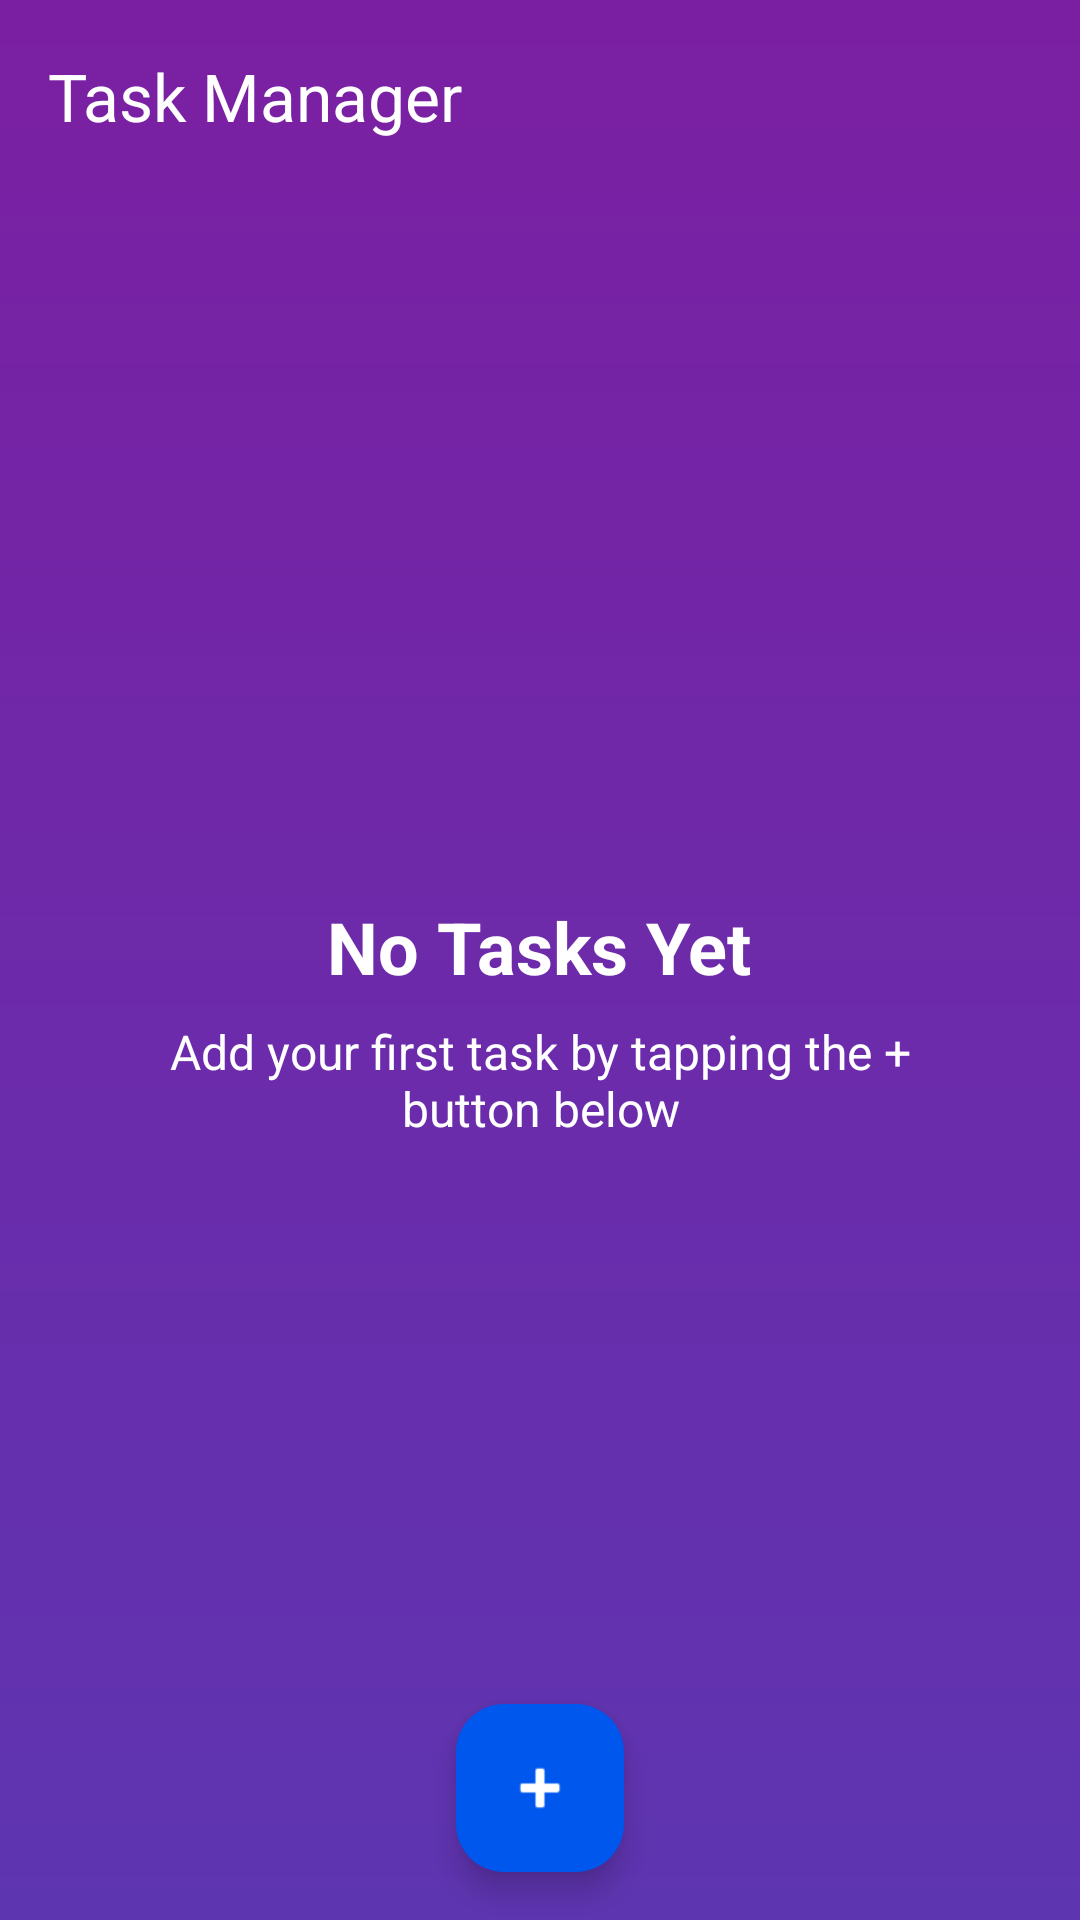

Produce the Android XML layout that renders to this screen, including the resource entries it uses.
<!-- AndroidManifest.xml: application theme Theme.DailyTaskManagement -->
<!-- res/layout/activity_main.xml -->
<?xml version="1.0" encoding="utf-8"?>
<androidx.constraintlayout.widget.ConstraintLayout xmlns:android="http://schemas.android.com/apk/res/android"
    xmlns:app="http://schemas.android.com/apk/res-auto"
    xmlns:tools="http://schemas.android.com/tools"
    android:id="@+id/main"
    android:layout_width="match_parent"
    android:layout_height="match_parent"
    android:background="@drawable/main_background_gradient"
    tools:context=".view.MainActivity">


    <com.google.android.material.appbar.AppBarLayout
        android:id="@+id/appBarLayout"
        android:layout_width="0dp"
        android:layout_height="wrap_content"
        android:background="@android:color/transparent"
        app:elevation="0dp"
        app:layout_constraintEnd_toEndOf="parent"
        app:layout_constraintStart_toStartOf="parent"
        app:layout_constraintTop_toTopOf="parent">

        <androidx.appcompat.widget.Toolbar
            android:id="@+id/toolbar"
            android:layout_width="match_parent"
            android:layout_height="?attr/actionBarSize"
            android:theme="@style/ThemeOverlay.AppCompat.Dark.ActionBar"
            app:title="Task Manager"
            app:titleTextColor="@android:color/white" />
    </com.google.android.material.appbar.AppBarLayout>


    <LinearLayout
        android:id="@+id/emptyStateView"
        android:layout_width="0dp"
        android:layout_height="0dp"
        android:gravity="center"
        android:orientation="vertical"
        android:visibility="visible"
        app:layout_constraintBottom_toBottomOf="parent"
        app:layout_constraintEnd_toEndOf="parent"
        app:layout_constraintStart_toStartOf="parent"
        app:layout_constraintTop_toBottomOf="@+id/appBarLayout">

        <TextView
            android:layout_width="wrap_content"
            android:layout_height="wrap_content"
            android:layout_marginBottom="8dp"
            android:text="No Tasks Yet"
            android:textColor="@android:color/white"
            android:textSize="24sp"
            android:textStyle="bold" />

        <TextView
            android:layout_width="wrap_content"
            android:layout_height="wrap_content"
            android:layout_marginBottom="24dp"
            android:gravity="center"
            android:paddingStart="32dp"
            android:paddingEnd="32dp"
            android:text="Add your first task by tapping the + button below"
            android:textColor="@android:color/white"
            android:textSize="16sp" />
    </LinearLayout>


    <androidx.recyclerview.widget.RecyclerView
        android:id="@+id/recyclerViewTasks"
        android:layout_width="0dp"
        android:layout_height="0dp"
        android:visibility="gone"
        app:layout_constraintBottom_toBottomOf="parent"
        app:layout_constraintEnd_toEndOf="parent"
        app:layout_constraintStart_toStartOf="parent"
        app:layout_constraintTop_toBottomOf="@+id/appBarLayout" />


    <com.google.android.material.floatingactionbutton.FloatingActionButton
        android:id="@+id/fabAddTask"
        android:layout_width="wrap_content"
        android:layout_height="wrap_content"
        android:layout_margin="16dp"
        android:src="@android:drawable/ic_input_add"
        app:backgroundTint="@color/colorPrimary"
        app:tint="@android:color/white"
        app:layout_constraintBottom_toBottomOf="parent"
        app:layout_constraintEnd_toEndOf="parent"
        app:layout_constraintStart_toStartOf="parent" />

</androidx.constraintlayout.widget.ConstraintLayout>
<!-- resources referenced by this layout -->
<resources>
  <color name="colorPrimary">#0057EE</color>
  <!-- drawable main_background_gradient (drawable) -->
  <?xml version="1.0" encoding="utf-8"?>
  <shape xmlns:android="http://schemas.android.com/apk/res/android"
      android:shape="rectangle">
      <gradient
          android:angle="90"
          android:endColor="@color/gradient_end_color"
          android:startColor="@color/gradient_start_color"
          android:type="linear" />
  </shape>
  <style name="Theme.DailyTaskManagement" parent="Base.Theme.DailyTaskManagement" />
  <color name="gradient_end_color">#7B1FA2</color>
  <color name="gradient_start_color">#5E35B1</color>
  <style name="Base.Theme.DailyTaskManagement" parent="Theme.Material3.DayNight.NoActionBar">
          
          
      </style>
</resources>
